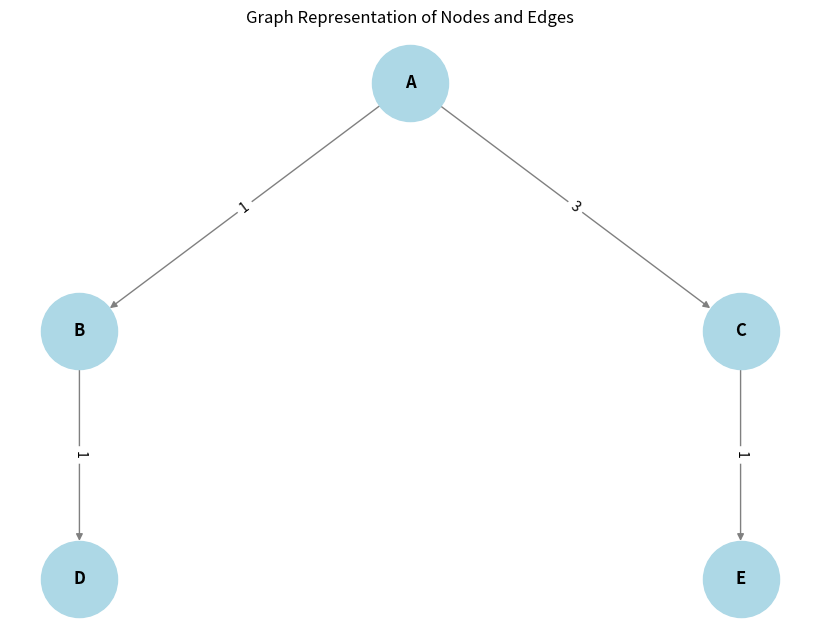

Reproduce this figure in Python.
# -*- coding: utf-8 -*-
"""RBFS.ipynb

Automatically generated by Colab.

Original file is located at
    https://colab.research.google.com/drive/1FKK9tdyzhCzhwVXknC743KWkn5Zl9HwC
"""

import math

class Node:
    def __init__(self, name, heuristic_value):
        self.name = name
        self.heuristic = heuristic_value
        self.edges = []  # edges (children)
        self.parent = None  # for path reconstruction

    def add_edge(self, node, cost):
        self.edges.append((node, cost))

# Define heuristic values for each node
A = Node("A", 5)
B = Node("B", 3)
C = Node("C", 2)
D = Node("D", 0)  # Goal node
E = Node("E", 4)

# Add edges to the nodes (graph structure)
A.add_edge(B, 1)  # A -> B with cost 1
A.add_edge(C, 3)  # A -> C with cost 3
B.add_edge(D, 1)  # B -> D with cost 1
C.add_edge(E, 1)  # C -> E with cost 1

# Define the RBFS algorithm
def rbfs(node, goal, f_limit, g_value=0):
    if node == goal:
        return g_value  # If the goal is reached, return the cost

    successors = []
    for child, cost in node.edges:
        f_value = g_value + cost + child.heuristic  # F(n) = G(n) + H(n)
        successors.append((child, f_value, cost))

    # Sort successors by their f_value
    successors.sort(key=lambda x: x[1])

    best = math.inf
    for i, (child, f_value, cost) in enumerate(successors):
        if f_value > f_limit:
            return best  # Return the best found so far if above limit

        # Perform RBFS recursively on the best child
        result = rbfs(child, goal, min(f_limit, best), g_value + cost)
        if result < best:
            best = result

    return best

# Function to execute the search
def rbfs_search(start, goal):
    f_limit = start.heuristic  # Set initial f_limit to the heuristic of the start node
    result = rbfs(start, goal, f_limit)
    if result != math.inf:
        print(f"Path found with cost: {result}")
    else:
        print("No path found.")

# Run RBFS search from node A to node D
print("Starting RBFS search from A to D:")
rbfs_search(A, D)

import matplotlib.pyplot as plt
import networkx as nx

# Create a directed graph
G = nx.DiGraph()

# Add nodes
nodes = ['A', 'B', 'C', 'D', 'E']
G.add_nodes_from(nodes)

# Add edges with weights (cost)
edges = [('A', 'B', 1), ('A', 'C', 3), ('B', 'D', 1), ('C', 'E', 1)]
G.add_weighted_edges_from(edges)

# Positions of nodes for better visualization
pos = {
    'A': (0, 0),
    'B': (-1, -1),
    'C': (1, -1),
    'D': (-1, -2),
    'E': (1, -2)
}

# Draw the graph
plt.figure(figsize=(8, 6))
nx.draw(G, pos, with_labels=True, node_size=3000, node_color="lightblue", font_size=12, font_weight="bold", edge_color='gray')

# Add edge labels (costs)
edge_labels = nx.get_edge_attributes(G, 'weight')
nx.draw_networkx_edge_labels(G, pos, edge_labels=edge_labels)

# Display the plot
plt.title("Graph Representation of Nodes and Edges")
plt.show()
